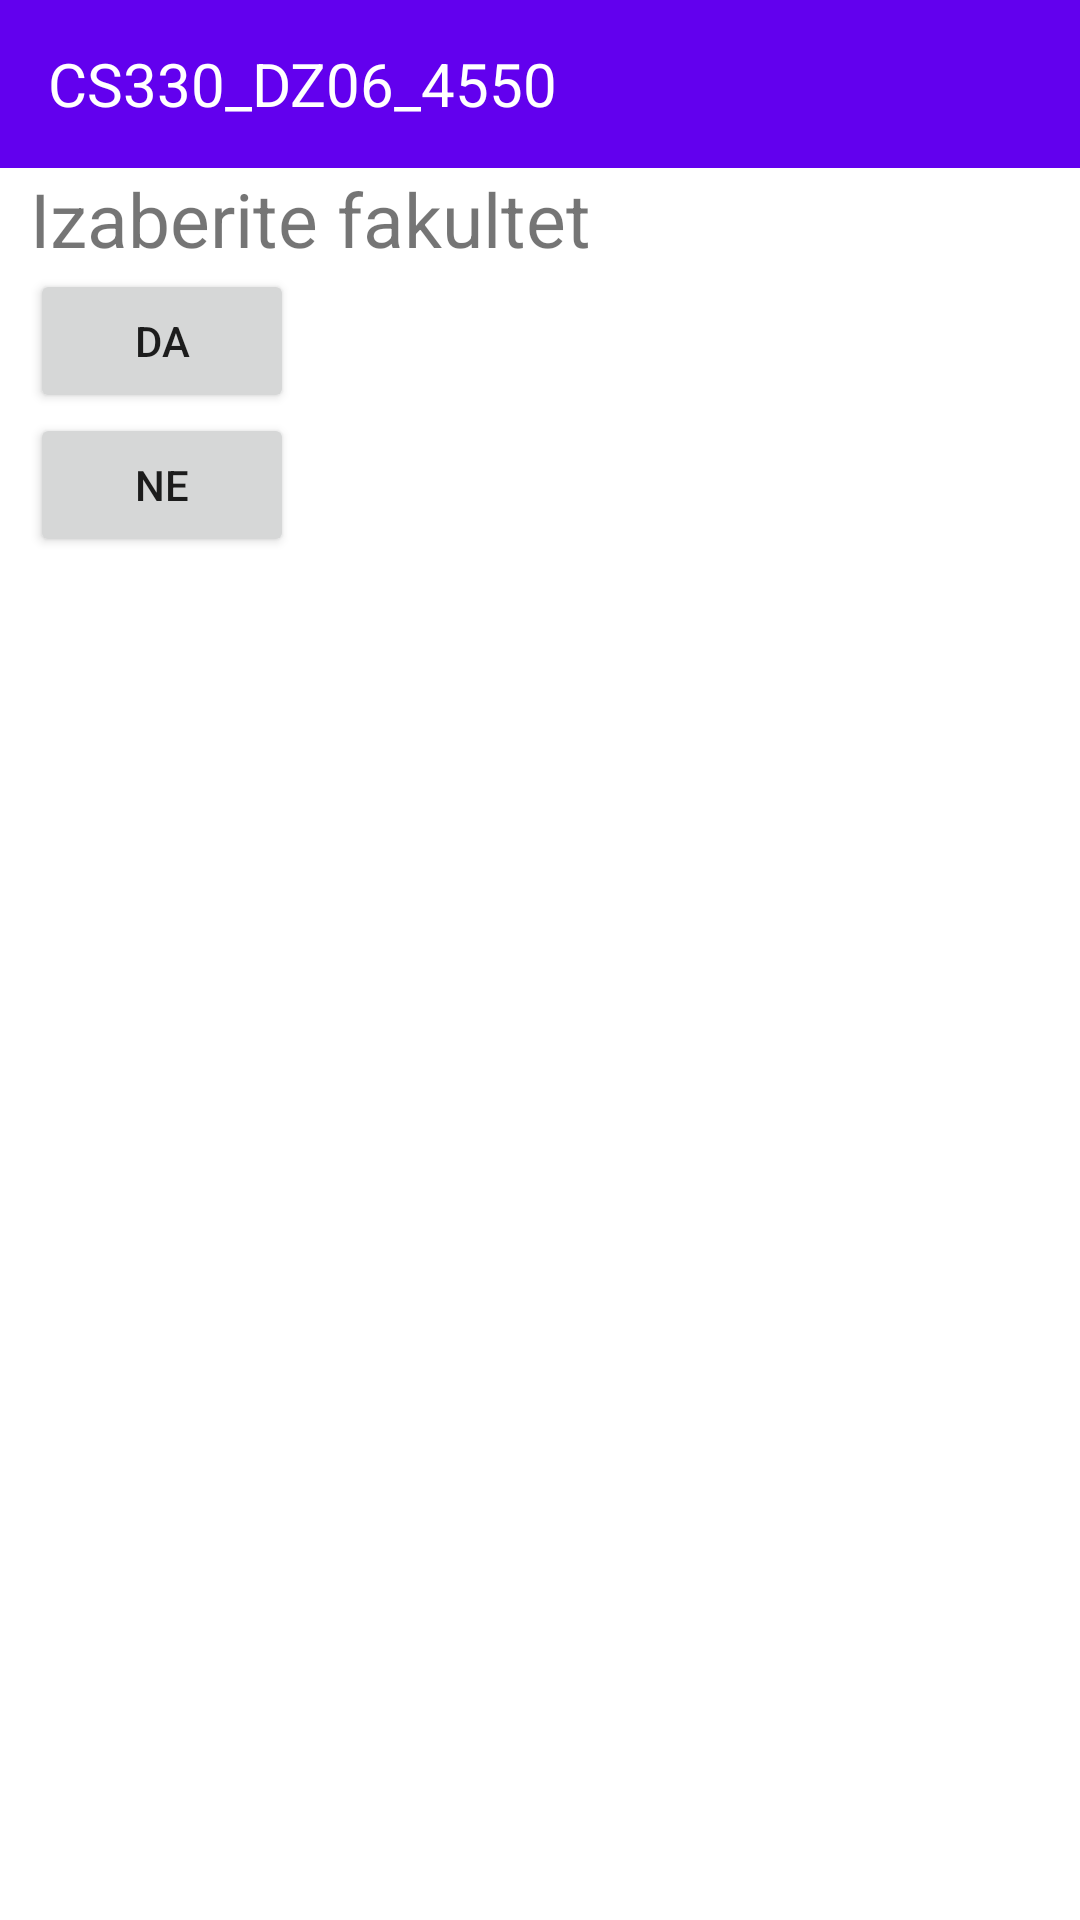

Reconstruct the res/layout file that produces this screen, plus the resources it refers to.
<!-- AndroidManifest.xml: application theme Theme.CS330_DZ06_4550 -->
<!-- res/layout/activity_main2.xml -->
<?xml version="1.0" encoding="utf-8"?>
<LinearLayout xmlns:android="http://schemas.android.com/apk/res/android"
    xmlns:tools="http://schemas.android.com/tools"
    android:layout_width="match_parent"
    android:layout_height="match_parent"
    android:orientation="vertical"
    tools:context=".MainActivity2">

    <include
        layout="@layout/fakulteti_appbar"/>

    <TextView
        android:id="@+id/txt"
        android:layout_width="match_parent"
        android:layout_height="wrap_content"
        android:text="Izaberite fakultet"
        android:textSize="25dp"
        android:layout_marginLeft="10sp"
        />

    <Button
        android:layout_width="wrap_content"
        android:layout_height="wrap_content"
        android:layout_marginLeft="10sp"
        android:text="DA"
        android:onClick="onClickYes"
        />

    <Button
        android:layout_width="wrap_content"
        android:layout_height="wrap_content"
        android:layout_marginLeft="10sp"
        android:text="NE"
        android:onClick="onClickNo"
        />

</LinearLayout>
<!-- res/layout/fakulteti_appbar.xml (included above) -->
<?xml version="1.0" encoding="utf-8"?>
<androidx.appcompat.widget.Toolbar
    xmlns:android="http://schemas.android.com/apk/res/android"
    android:layout_width="match_parent"
    android:layout_height="?attr/actionBarSize"
    android:background="#FF6200EE"
    android:id="@+id/toolBar"
    android:theme="@style/Theme.AppCompat.DayNight"
    >

    <TextView
        android:layout_width="match_parent"
        android:layout_height="wrap_content"
        android:text="CS330_DZ06_4550"
        android:textColor="@color/white"
        android:textSize="20dp"
        />

</androidx.appcompat.widget.Toolbar>
<!-- resources referenced by this layout -->
<resources>
  <style name="Theme.CS330_DZ06_4550" parent="Theme.MaterialComponents.DayNight.NoActionBar">
          
          <item name="colorPrimary">@color/purple_500</item>
          <item name="colorPrimaryVariant">@color/purple_700</item>
          <item name="colorOnPrimary">@color/white</item>
          
          <item name="colorSecondary">@color/teal_200</item>
          <item name="colorSecondaryVariant">@color/teal_700</item>
          <item name="colorOnSecondary">@color/black</item>
          
          <item name="android:statusBarColor">?attr/colorPrimaryVariant</item>
          
      </style>
  <!-- not gathered from this repository: default colours our renderer supplied (Android Studio template values) -->
  <color name="purple_500">#FF6200EE</color>
  <color name="purple_700">#FF3700B3</color>
  <color name="teal_200">#FF03DAC5</color>
  <color name="teal_700">#FF018786</color>
  <color name="black">#FF000000</color>
  <color name="white">#FFFFFFFF</color>
</resources>
